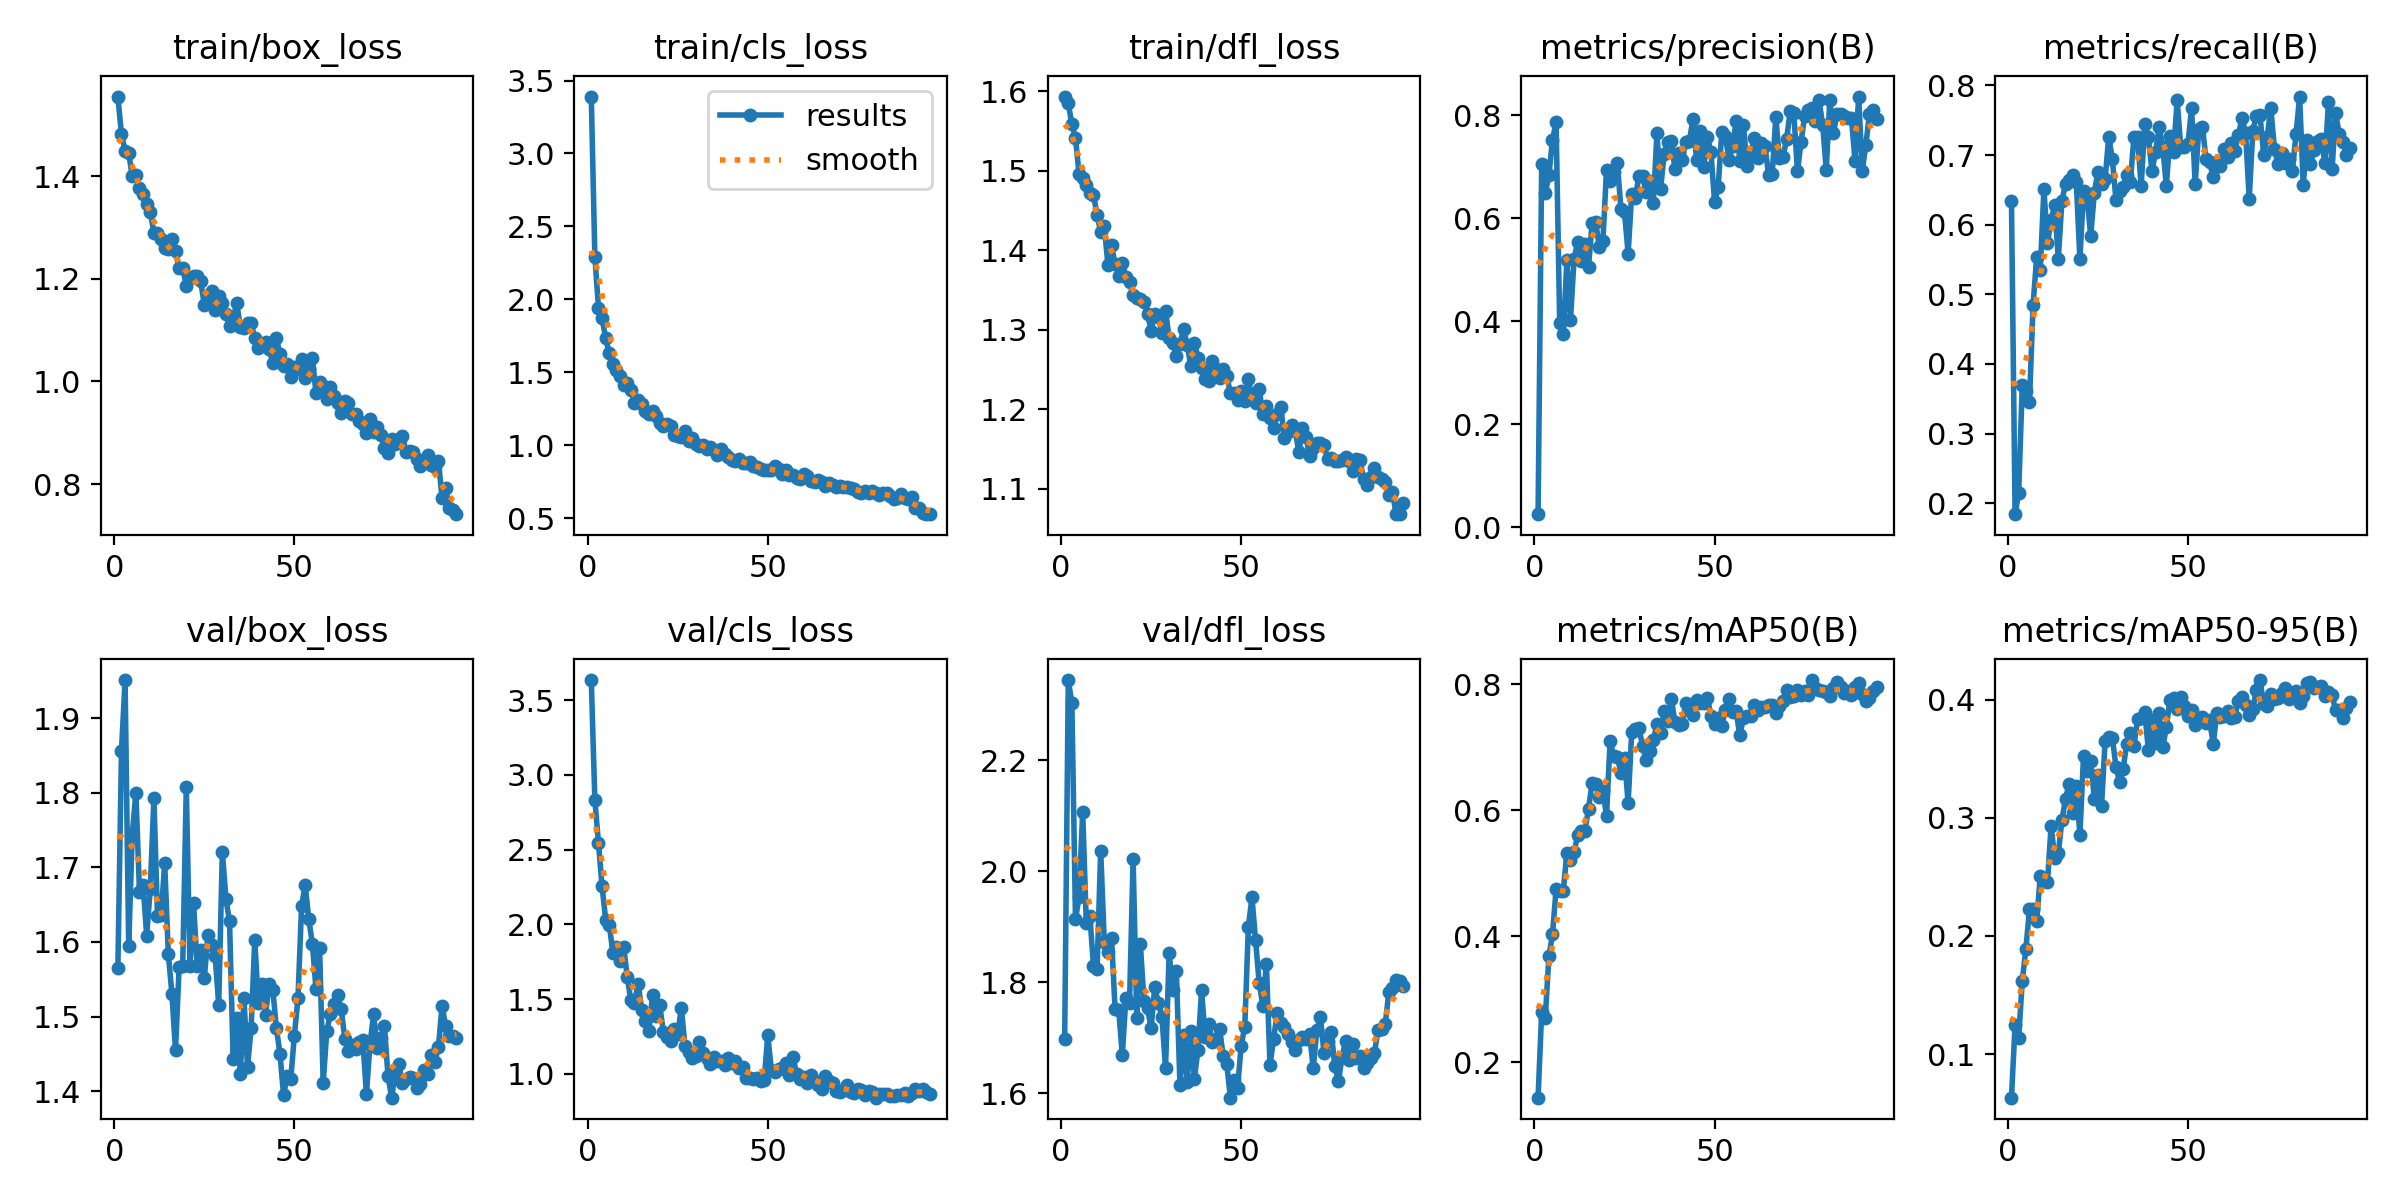

The file beside this chart, header and first rows:
epoch, time, train/box_loss, train/cls_loss, train/dfl_loss, metrics/precision(B), metrics/recall(B), metrics/mAP50(B), metrics/mAP50-95(B), val/box_loss, val/cls_loss, val/dfl_loss, lr/pg0, lr/pg1, lr/pg2
1, 8.966, 1.555, 3.39, 1.593, 0.02514, 0.634, 0.1438, 0.06322, 1.565, 3.635, 1.698, 0.0002898, 0.0002898, 0.0002898
2, 15.44, 1.481, 2.29, 1.585, 0.7046, 0.1844, 0.2796, 0.1249, 1.856, 2.83, 2.345, 0.000587, 0.000587, 0.000587
3, 21.36, 1.449, 1.943, 1.558, 0.6479, 0.2153, 0.2706, 0.1139, 1.951, 2.544, 2.303, 0.0008781, 0.0008781, 0.0008781
4, 29.66, 1.445, 1.871, 1.541, 0.6833, 0.3696, 0.3678, 0.1619, 1.594, 2.253, 1.914, 0.000882, 0.000882, 0.000882
5, 35.65, 1.399, 1.733, 1.496, 0.7512, 0.3607, 0.4029, 0.1893, 1.745, 2.03, 1.954, 0.000873, 0.000873, 0.000873
6, 43.48, 1.402, 1.629, 1.491, 0.7867, 0.3459, 0.4742, 0.2225, 1.8, 1.996, 2.108, 0.000864, 0.000864, 0.000864
7, 50.06, 1.377, 1.557, 1.482, 0.396, 0.4852, 0.4714, 0.223, 1.668, 1.811, 1.907, 0.000855, 0.000855, 0.000855
8, 57.59, 1.365, 1.518, 1.472, 0.3757, 0.5537, 0.472, 0.2126, 1.676, 1.85, 1.919, 0.000846, 0.000846, 0.000846
9, 64.44, 1.345, 1.477, 1.47, 0.5181, 0.5346, 0.5323, 0.2506, 1.609, 1.755, 1.83, 0.000837, 0.000837, 0.000837
10, 70.83, 1.33, 1.415, 1.444, 0.403, 0.6512, 0.5202, 0.2478, 1.672, 1.848, 1.825, 0.000828, 0.000828, 0.000828
11, 78.44, 1.29, 1.426, 1.423, 0.5212, 0.5736, 0.534, 0.2457, 1.792, 1.644, 2.037, 0.000819, 0.000819, 0.000819
12, 85.19, 1.29, 1.379, 1.43, 0.5537, 0.6068, 0.5603, 0.2931, 1.635, 1.492, 1.873, 0.00081, 0.00081, 0.00081
13, 92.03, 1.277, 1.288, 1.382, 0.516, 0.6278, 0.5673, 0.2663, 1.636, 1.475, 1.855, 0.000801, 0.000801, 0.000801
14, 98.73, 1.259, 1.31, 1.406, 0.5497, 0.5509, 0.567, 0.2699, 1.706, 1.603, 1.88, 0.000792, 0.000792, 0.000792
15, 106.2, 1.258, 1.282, 1.382, 0.5057, 0.6345, 0.6022, 0.2978, 1.584, 1.428, 1.752, 0.000783, 0.000783, 0.000783
16, 112.1, 1.278, 1.237, 1.367, 0.5904, 0.6583, 0.6428, 0.3159, 1.531, 1.351, 1.749, 0.000774, 0.000774, 0.000774
17, 118.9, 1.253, 1.217, 1.384, 0.5919, 0.6637, 0.6419, 0.3289, 1.455, 1.283, 1.668, 0.000765, 0.000765, 0.000765
18, 125.4, 1.22, 1.234, 1.366, 0.544, 0.6711, 0.6211, 0.3039, 1.566, 1.527, 1.773, 0.000756, 0.000756, 0.000756
19, 133.9, 1.221, 1.201, 1.36, 0.5563, 0.6612, 0.6311, 0.3269, 1.568, 1.384, 1.762, 0.000747, 0.000747, 0.000747
20, 139.2, 1.187, 1.155, 1.343, 0.6928, 0.5505, 0.5906, 0.2854, 1.807, 1.46, 2.022, 0.000738, 0.000738, 0.000738
21, 144.7, 1.202, 1.133, 1.34, 0.6714, 0.648, 0.71, 0.3521, 1.567, 1.282, 1.735, 0.000729, 0.000729, 0.000729
22, 151.7, 1.206, 1.143, 1.338, 0.689, 0.6389, 0.6852, 0.3396, 1.653, 1.244, 1.869, 0.00072, 0.00072, 0.00072
23, 157.3, 1.206, 1.133, 1.335, 0.7064, 0.5836, 0.6844, 0.3484, 1.568, 1.219, 1.767, 0.000711, 0.000711, 0.000711
24, 164.1, 1.195, 1.072, 1.32, 0.6185, 0.6462, 0.6586, 0.3159, 1.589, 1.302, 1.754, 0.000702, 0.000702, 0.000702
25, 169.8, 1.149, 1.066, 1.299, 0.6113, 0.6763, 0.6823, 0.3361, 1.551, 1.265, 1.717, 0.000693, 0.000693, 0.000693
26, 175.8, 1.154, 1.059, 1.32, 0.5311, 0.6589, 0.6113, 0.3097, 1.609, 1.442, 1.791, 0.000684, 0.000684, 0.000684
27, 182.5, 1.176, 1.095, 1.316, 0.6476, 0.6656, 0.724, 0.3651, 1.596, 1.188, 1.763, 0.000675, 0.000675, 0.000675
28, 188.1, 1.139, 1.028, 1.296, 0.64, 0.7262, 0.7281, 0.3684, 1.581, 1.143, 1.738, 0.000666, 0.000666, 0.000666
29, 195.4, 1.167, 1.049, 1.324, 0.6817, 0.6946, 0.7302, 0.3677, 1.516, 1.108, 1.645, 0.000657, 0.000657, 0.000657
30, 200.6, 1.152, 1.008, 1.289, 0.6813, 0.6356, 0.702, 0.3433, 1.721, 1.117, 1.853, 0.000648, 0.000648, 0.000648
31, 206.5, 1.13, 0.9912, 1.283, 0.6498, 0.6477, 0.6798, 0.3304, 1.658, 1.211, 1.786, 0.000639, 0.000639, 0.000639
32, 213.2, 1.107, 1, 1.267, 0.6712, 0.6544, 0.6931, 0.3416, 1.627, 1.136, 1.821, 0.00063, 0.00063, 0.00063
33, 218.3, 1.123, 0.9711, 1.282, 0.6295, 0.6715, 0.7114, 0.3626, 1.443, 1.103, 1.615, 0.000621, 0.000621, 0.000621
34, 225.2, 1.152, 0.9867, 1.301, 0.7643, 0.662, 0.736, 0.3715, 1.499, 1.062, 1.704, 0.000612, 0.000612, 0.000612
35, 230.9, 1.106, 0.9686, 1.281, 0.6557, 0.7261, 0.7218, 0.3606, 1.423, 1.112, 1.621, 0.000603, 0.000603, 0.000603
36, 236.4, 1.104, 0.9358, 1.255, 0.7237, 0.7263, 0.757, 0.3832, 1.525, 1.086, 1.712, 0.000594, 0.000594, 0.000594
37, 242.8, 1.115, 0.9719, 1.284, 0.7484, 0.6551, 0.7412, 0.3842, 1.433, 1.083, 1.626, 0.000585, 0.000585, 0.000585
38, 248.5, 1.114, 0.9364, 1.265, 0.7498, 0.744, 0.7757, 0.3891, 1.485, 1.058, 1.678, 0.000576, 0.000576, 0.000576
39, 255.4, 1.084, 0.9203, 1.251, 0.6952, 0.7253, 0.7395, 0.3577, 1.603, 1.104, 1.785, 0.000567, 0.000567, 0.000567
40, 261.8, 1.066, 0.8972, 1.237, 0.7257, 0.6771, 0.7349, 0.3831, 1.518, 1.072, 1.702, 0.000558, 0.000558, 0.000558
41, 268.7, 1.073, 0.8912, 1.235, 0.7135, 0.7037, 0.7372, 0.3629, 1.544, 1.083, 1.724, 0.000549, 0.000549, 0.000549
42, 275.2, 1.077, 0.9021, 1.26, 0.7484, 0.7404, 0.77, 0.3883, 1.503, 1.038, 1.693, 0.00054, 0.00054, 0.00054
43, 281, 1.063, 0.8785, 1.25, 0.7493, 0.711, 0.7585, 0.3595, 1.544, 1.046, 1.698, 0.000531, 0.000531, 0.000531
44, 288.6, 1.036, 0.8766, 1.239, 0.7927, 0.6558, 0.7508, 0.3768, 1.536, 0.9696, 1.716, 0.000522, 0.000522, 0.000522
45, 294, 1.085, 0.8854, 1.251, 0.7123, 0.7278, 0.7743, 0.3996, 1.485, 0.9685, 1.668, 0.000513, 0.000513, 0.000513
46, 300.5, 1.053, 0.8575, 1.242, 0.7694, 0.7044, 0.7704, 0.4009, 1.45, 0.9659, 1.653, 0.000504, 0.000504, 0.000504
47, 306.3, 1.03, 0.8493, 1.22, 0.6997, 0.7784, 0.7693, 0.3917, 1.395, 0.9697, 1.592, 0.000495, 0.000495, 0.000495
48, 311.7, 1.035, 0.8354, 1.22, 0.7571, 0.711, 0.7786, 0.4023, 1.421, 0.9501, 1.623, 0.000486, 0.000486, 0.000486
49, 318.9, 1.009, 0.8291, 1.211, 0.7277, 0.7121, 0.7497, 0.3942, 1.417, 0.9548, 1.609, 0.000477, 0.000477, 0.000477
50, 325.2, 1.029, 0.8327, 1.223, 0.6305, 0.7164, 0.7368, 0.3857, 1.475, 1.259, 1.686, 0.000468, 0.000468, 0.000468
51, 332.9, 1.025, 0.8298, 1.21, 0.6604, 0.7672, 0.7464, 0.3909, 1.525, 1.024, 1.72, 0.000459, 0.000459, 0.000459
52, 338.1, 1.043, 0.8548, 1.238, 0.7668, 0.6581, 0.7339, 0.3781, 1.648, 1.008, 1.9, 0.00045, 0.00045, 0.00045
53, 344, 1.008, 0.8367, 1.214, 0.7586, 0.7377, 0.759, 0.3845, 1.676, 1.034, 1.953, 0.000441, 0.000441, 0.000441
54, 351.1, 1.024, 0.8029, 1.208, 0.7136, 0.7408, 0.7764, 0.3855, 1.63, 1.041, 1.876, 0.000432, 0.000432, 0.000432
55, 356.7, 1.046, 0.8277, 1.226, 0.7406, 0.6947, 0.7554, 0.3803, 1.597, 1.075, 1.799, 0.000423, 0.000423, 0.000423
56, 364.1, 0.9773, 0.7936, 1.193, 0.7883, 0.6896, 0.7565, 0.3823, 1.537, 0.9917, 1.758, 0.000414, 0.000414, 0.000414
57, 369.9, 0.9992, 0.7933, 1.204, 0.7113, 0.6681, 0.7184, 0.3624, 1.592, 1.112, 1.833, 0.0004051, 0.0004051, 0.0004051
58, 376.1, 0.9904, 0.7766, 1.189, 0.7813, 0.6905, 0.7463, 0.3884, 1.411, 0.9985, 1.651, 0.0003961, 0.0003961, 0.0003961
59, 382.4, 0.9661, 0.7681, 1.176, 0.7004, 0.6842, 0.7491, 0.3856, 1.481, 0.9669, 1.697, 0.0003871, 0.0003871, 0.0003871
60, 387.7, 0.9888, 0.799, 1.193, 0.723, 0.7085, 0.7486, 0.3859, 1.504, 0.9772, 1.745, 0.0003781, 0.0003781, 0.0003781
... 35 more rows
